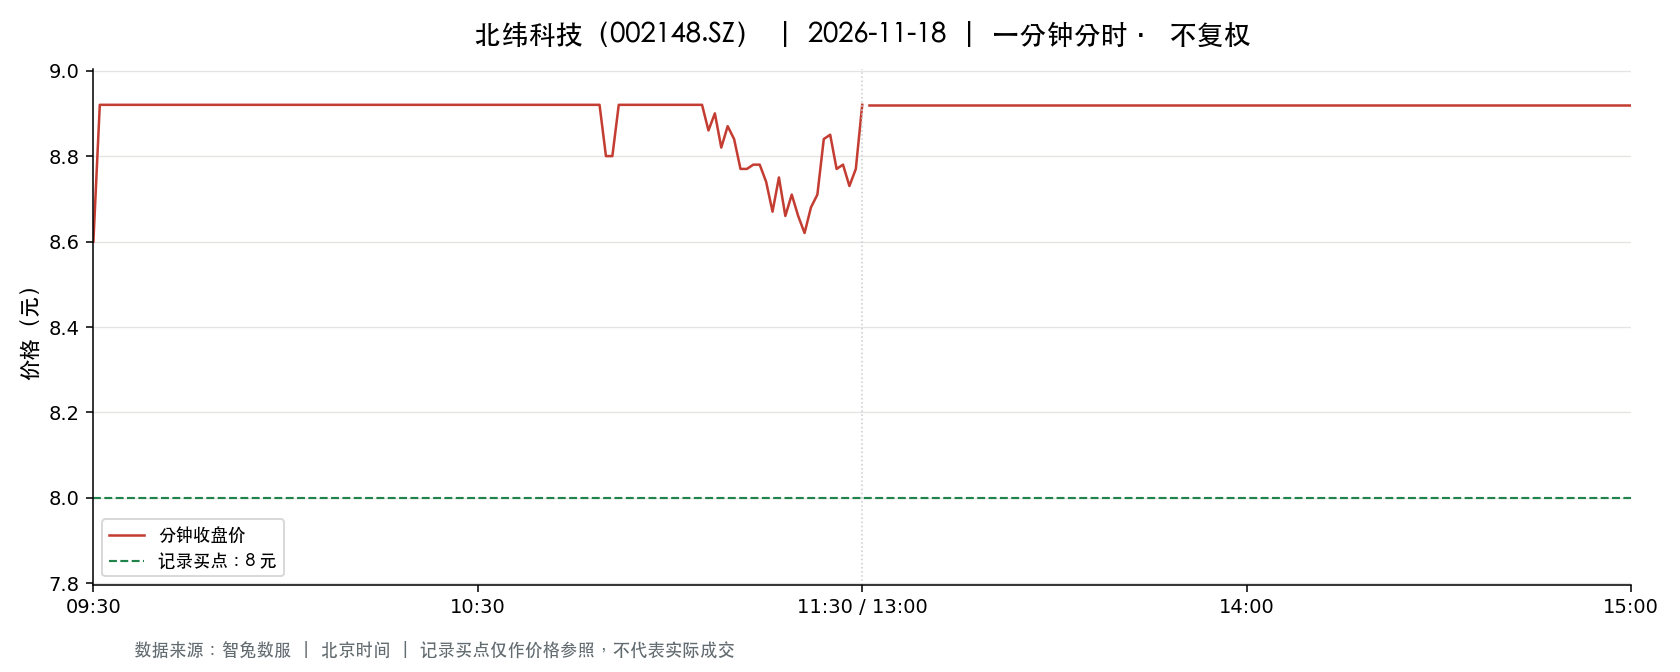

The table this chart was drawn from, first rows:
t, o, h, l, c, v, a, pc, sf
2026-11-18 09:30:00, 8.6, 8.6, 8.6, 8.6, 193567, 166467620, 8.11, 0.0
2026-11-18 09:31:00, 8.77, 8.92, 8.57, 8.92, 229377, 203435308, 8.6, 0.0
2026-11-18 09:32:00, 8.92, 8.92, 8.92, 8.92, 251204, 224073762, 8.92, 0.0
2026-11-18 09:33:00, 8.86, 8.92, 8.86, 8.92, 127004, 113155292, 8.92, 0.0
2026-11-18 09:34:00, 8.92, 8.92, 8.92, 8.92, 12831, 11445296, 8.92, 0.0
2026-11-18 09:35:00, 8.92, 8.92, 8.92, 8.92, 4793, 4275356, 8.92, 0.0
2026-11-18 09:36:00, 8.92, 8.92, 8.92, 8.92, 4737, 4225404, 8.92, 0.0
2026-11-18 09:37:00, 8.92, 8.92, 8.92, 8.92, 3679, 3281668, 8.92, 0.0
2026-11-18 09:38:00, 8.92, 8.92, 8.92, 8.92, 2399, 2139908, 8.92, 0.0
2026-11-18 09:39:00, 8.92, 8.92, 8.92, 8.92, 2364, 2108688, 8.92, 0.0
2026-11-18 09:40:00, 8.92, 8.92, 8.92, 8.92, 1338, 1193496, 8.92, 0.0
2026-11-18 09:41:00, 8.92, 8.92, 8.92, 8.92, 3983, 3552836, 8.92, 0.0
2026-11-18 09:42:00, 8.92, 8.92, 8.92, 8.92, 1288, 1148896, 8.92, 0.0
2026-11-18 09:43:00, 8.92, 8.92, 8.92, 8.92, 2397, 2138124, 8.92, 0.0
2026-11-18 09:44:00, 8.92, 8.92, 8.92, 8.92, 2186, 1950143, 8.92, 0.0
2026-11-18 09:45:00, 8.92, 8.92, 8.92, 8.92, 2248, 2005216, 8.92, 0.0
2026-11-18 09:46:00, 8.92, 8.92, 8.92, 8.92, 1520, 1355840, 8.92, 0.0
2026-11-18 09:47:00, 8.92, 8.92, 8.92, 8.92, 858.0, 765336, 8.92, 0.0
2026-11-18 09:48:00, 8.92, 8.92, 8.92, 8.92, 1573, 1403116, 8.92, 0.0
2026-11-18 09:49:00, 8.92, 8.92, 8.92, 8.92, 1326, 1182792, 8.92, 0.0
2026-11-18 09:50:00, 8.92, 8.92, 8.92, 8.92, 1016, 905558, 8.92, 0.0
2026-11-18 09:51:00, 8.92, 8.92, 8.92, 8.92, 1264, 1127488, 8.92, 0.0
2026-11-18 09:52:00, 8.92, 8.92, 8.92, 8.92, 733.0, 653836, 8.92, 0.0
2026-11-18 09:53:00, 8.92, 8.92, 8.92, 8.92, 479.0, 427268, 8.92, 0.0
2026-11-18 09:54:00, 8.92, 8.92, 8.92, 8.92, 830.0, 740360, 8.92, 0.0
2026-11-18 09:55:00, 8.92, 8.92, 8.92, 8.92, 974.0, 868808, 8.92, 0.0
2026-11-18 09:56:00, 8.92, 8.92, 8.92, 8.92, 1181, 1053452, 8.92, 0.0
2026-11-18 09:57:00, 8.92, 8.92, 8.92, 8.92, 1389, 1238988, 8.92, 0.0
2026-11-18 09:58:00, 8.92, 8.92, 8.92, 8.92, 2139, 1908166, 8.92, 0.0
2026-11-18 09:59:00, 8.92, 8.92, 8.92, 8.92, 614.0, 547688, 8.92, 0.0
2026-11-18 10:00:00, 8.92, 8.92, 8.92, 8.92, 697.0, 621724, 8.92, 0.0
2026-11-18 10:01:00, 8.92, 8.92, 8.92, 8.92, 408.0, 363936, 8.92, 0.0
2026-11-18 10:02:00, 8.92, 8.92, 8.92, 8.92, 734.0, 654728, 8.92, 0.0
2026-11-18 10:03:00, 8.92, 8.92, 8.92, 8.92, 608.0, 542336, 8.92, 0.0
2026-11-18 10:04:00, 8.92, 8.92, 8.92, 8.92, 256.0, 228352, 8.92, 0.0
2026-11-18 10:05:00, 8.92, 8.92, 8.92, 8.92, 444.0, 396048, 8.92, 0.0
2026-11-18 10:06:00, 8.92, 8.92, 8.92, 8.92, 550.0, 490600, 8.92, 0.0
2026-11-18 10:07:00, 8.92, 8.92, 8.92, 8.92, 493.0, 439756, 8.92, 0.0
2026-11-18 10:08:00, 8.92, 8.92, 8.92, 8.92, 281.0, 250652, 8.92, 0.0
2026-11-18 10:09:00, 8.92, 8.92, 8.92, 8.92, 1300, 1159600, 8.92, 0.0
2026-11-18 10:10:00, 8.92, 8.92, 8.92, 8.92, 824.0, 735008, 8.92, 0.0
2026-11-18 10:11:00, 8.92, 8.92, 8.92, 8.92, 1778, 1585976, 8.92, 0.0
2026-11-18 10:12:00, 8.92, 8.92, 8.92, 8.92, 472.0, 421024, 8.92, 0.0
2026-11-18 10:13:00, 8.92, 8.92, 8.92, 8.92, 755.0, 673460, 8.92, 0.0
2026-11-18 10:14:00, 8.92, 8.92, 8.92, 8.92, 561.0, 500412, 8.92, 0.0
2026-11-18 10:15:00, 8.92, 8.92, 8.92, 8.92, 240.0, 214080, 8.92, 0.0
2026-11-18 10:16:00, 8.92, 8.92, 8.92, 8.92, 524.0, 467408, 8.92, 0.0
2026-11-18 10:17:00, 8.92, 8.92, 8.92, 8.92, 274.0, 244408, 8.92, 0.0
2026-11-18 10:18:00, 8.92, 8.92, 8.92, 8.92, 238.0, 212296, 8.92, 0.0
2026-11-18 10:19:00, 8.92, 8.92, 8.92, 8.92, 229.0, 204268, 8.92, 0.0
2026-11-18 10:20:00, 8.92, 8.92, 8.92, 8.92, 366.0, 326472, 8.92, 0.0
2026-11-18 10:21:00, 8.92, 8.92, 8.92, 8.92, 504.0, 449568, 8.92, 0.0
2026-11-18 10:22:00, 8.92, 8.92, 8.92, 8.92, 22384, 19966528, 8.92, 0.0
2026-11-18 10:23:00, 8.92, 8.92, 8.92, 8.92, 2849, 2541308, 8.92, 0.0
2026-11-18 10:24:00, 8.92, 8.92, 8.92, 8.92, 2402, 2142584, 8.92, 0.0
2026-11-18 10:25:00, 8.92, 8.92, 8.92, 8.92, 983.0, 876836, 8.92, 0.0
2026-11-18 10:26:00, 8.92, 8.92, 8.92, 8.92, 1252, 1116784, 8.92, 0.0
2026-11-18 10:27:00, 8.92, 8.92, 8.92, 8.92, 665.0, 593180, 8.92, 0.0
2026-11-18 10:28:00, 8.92, 8.92, 8.92, 8.92, 507.0, 452244, 8.92, 0.0
2026-11-18 10:29:00, 8.92, 8.92, 8.92, 8.92, 367.0, 327364, 8.92, 0.0
... 181 more rows
